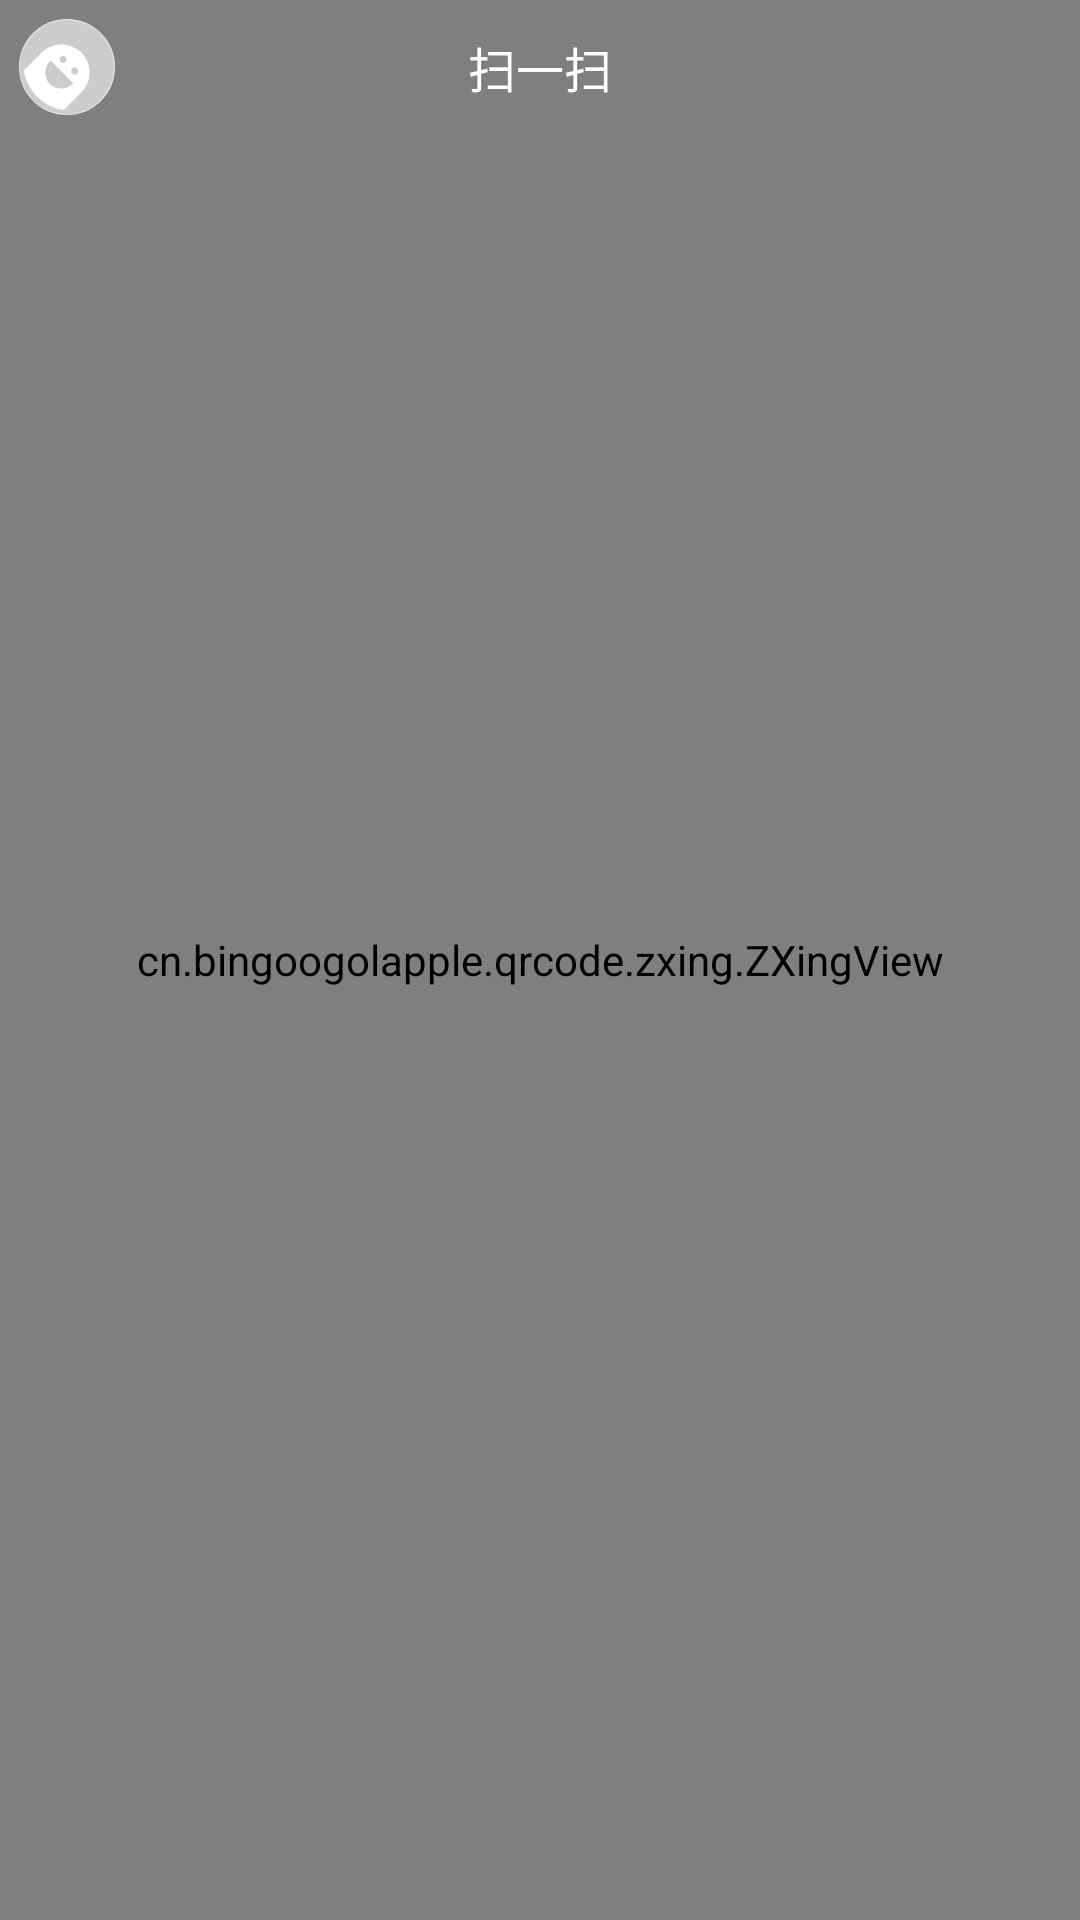

Produce the Android XML layout that renders to this screen, including the resource entries it uses.
<!-- AndroidManifest.xml: application theme FullTheme -->
<!-- res/layout/activity_scan.xml -->
<?xml version="1.0" encoding="utf-8"?>
<FrameLayout
    xmlns:android="http://schemas.android.com/apk/res/android"
    xmlns:app="http://schemas.android.com/apk/res-auto"
    xmlns:tools="http://schemas.android.com/tools"
    android:layout_width="match_parent"
    android:layout_height="match_parent"
    tools:context=".activity.ScanActivity">
    <cn.bingoogolapple.qrcode.zxing.ZXingView
        android:id="@+id/scanView"
        android:layout_height="match_parent"
        android:layout_width="match_parent"
        app:qrcv_animTime="1000"
        app:qrcv_borderColor="@android:color/white"
        app:qrcv_borderSize="1dp"
        app:qrcv_cornerColor="@color/colorPrimaryDark"
        app:qrcv_cornerLength="20dp"
        app:qrcv_cornerSize="3dp"
        app:qrcv_qrCodeTipText="请将摄像头对准登录码"
        app:qrcv_isTipTextBelowRect="true"
        app:qrcv_maskColor="#33FFFFFF"
        app:qrcv_rectWidth="200dp"
        app:qrcv_toolbarHeight="50dp"
        app:qrcv_scanLineColor="@color/colorPrimaryDark"
        app:qrcv_scanLineSize="1dp"
        app:qrcv_topOffset="90dp" />
    <RelativeLayout
        android:layout_width="match_parent"
        android:layout_height="wrap_content">
        <RelativeLayout
            android:id="@+id/scanUAvatarBtn"
            android:layout_width="45dp"
            android:layout_height="45dp">
            <ImageView
                android:id="@+id/scanUAvatar"
                android:background="@drawable/bg_head_circle"
                android:src="@drawable/default_head"
                android:contentDescription="@null"
                android:layout_centerInParent="true"
                android:padding="1px"
                android:layout_width="32dp"
                android:layout_height="32dp" />
        </RelativeLayout>
        <TextView
            android:text="@string/scan_title"
            android:textSize="16sp"
            android:textColor="@color/colorLight"
            android:layout_centerInParent="true"
            android:layout_width="wrap_content"
            android:layout_height="wrap_content" />
    </RelativeLayout>
</FrameLayout>
<!-- resources referenced by this layout -->
<resources>
  <color name="colorLight">#FEFEFE</color>
  <color name="colorPrimaryDark">#0080ff</color>
  <!-- drawable bg_head_circle (drawable) -->
  <?xml version="1.0" encoding="utf-8"?>
  <shape
      xmlns:android= "http://schemas.android.com/apk/res/android"
      android:shape= "oval"
      android:useLevel= "false" >
      <solid android:color= "#E7E7E7" />
      <stroke
          android:width= "2dp"
          android:color= "#E7E7E7" />
      <size android:width= "20dp"
          android:height= "20dp" />
  </shape>
  <!-- drawable default_head: png bitmap (drawable, 5051 bytes) -->
  <string name="scan_title">扫一扫</string>
  <style name="FullTheme" parent="Theme.AppCompat.Light.NoActionBar">
          <item name="colorPrimary">@color/colorPrimary</item>
          <item name="colorPrimaryDark">@color/colorPrimaryDark</item>
          <item name="colorAccent">@color/colorAccent</item>
          <item name="windowNoTitle">true</item>
          <item name="windowActionBar">false</item>
          <item name="android:windowContentOverlay">@null</item>
          
          <item name="android:fitsSystemWindows">true</item>
      </style>
  <color name="colorPrimary">#0080ff</color>
  <color name="colorAccent">#0080ff</color>
</resources>
